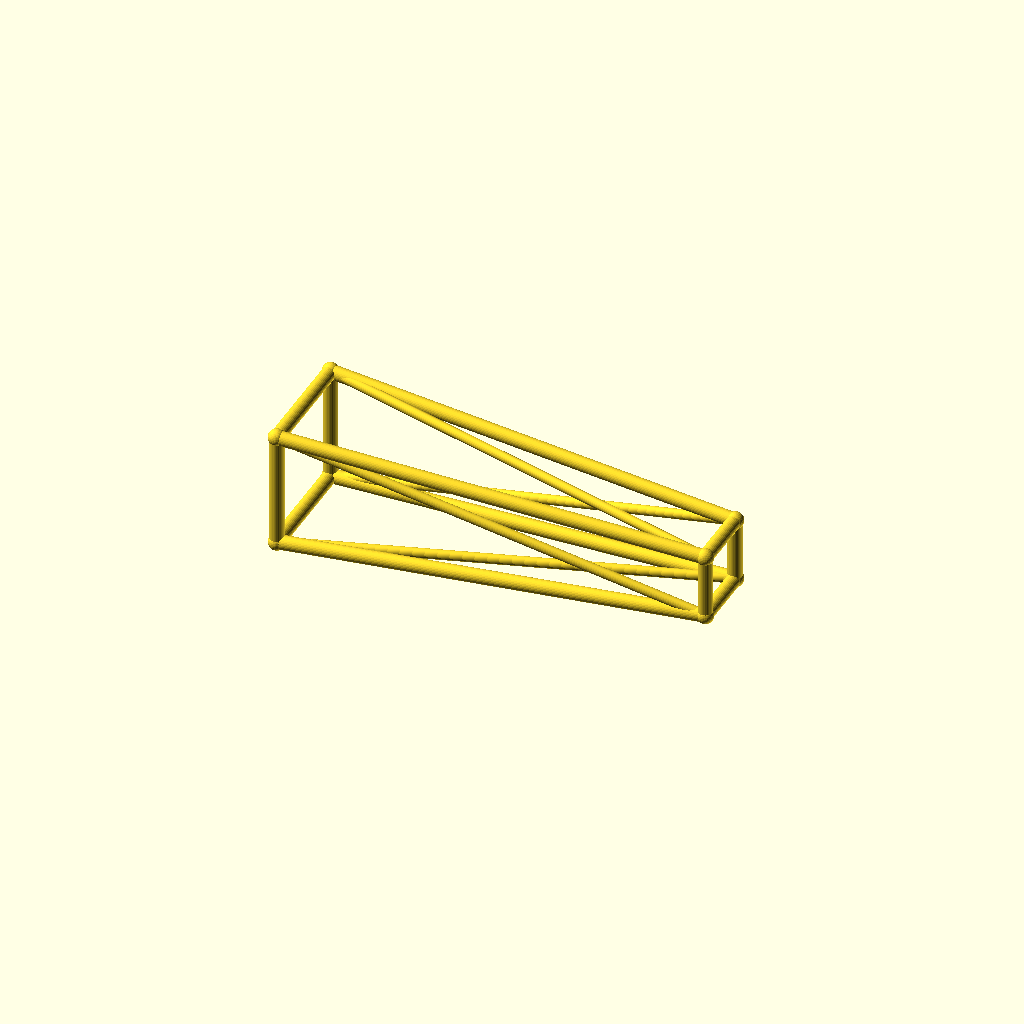
Cell 1 — every parameter at its default value.
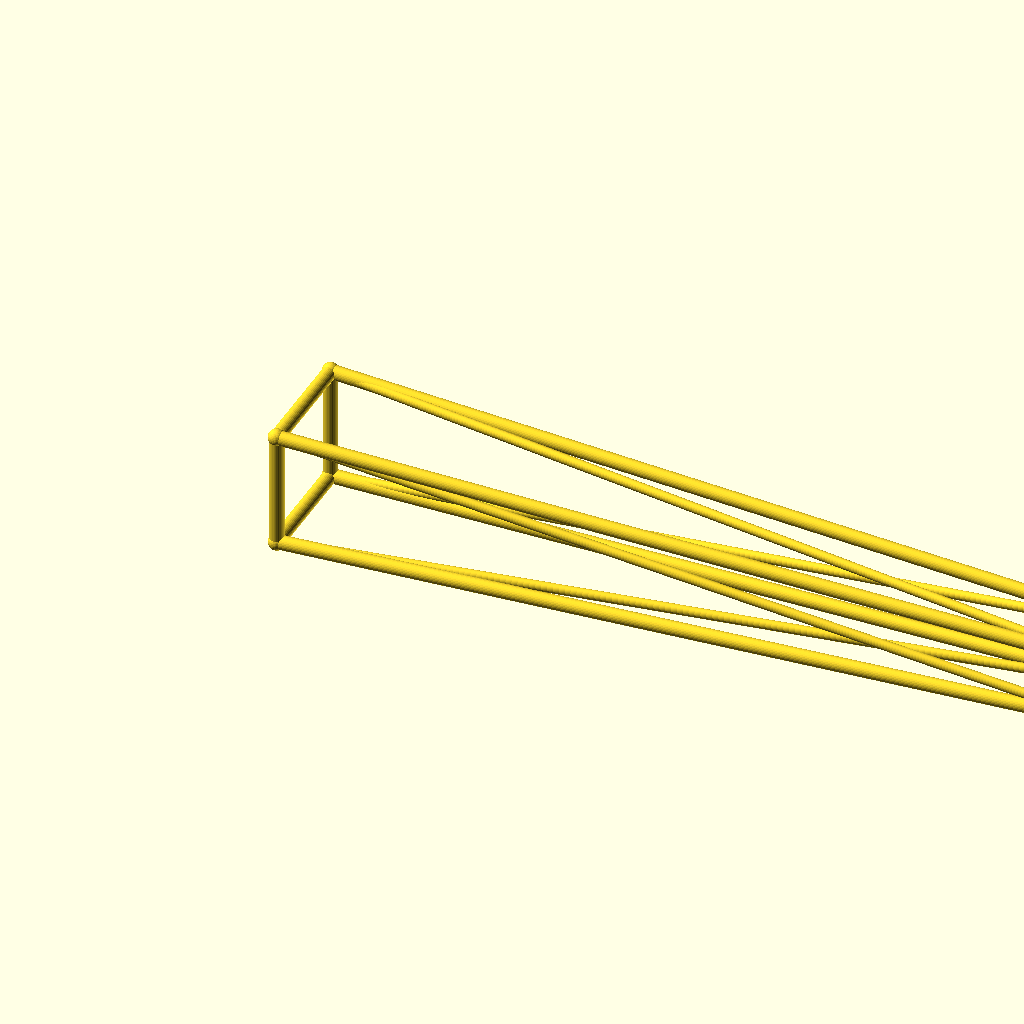
Cell 2 — jib_l set to 260, the other parameters unchanged.
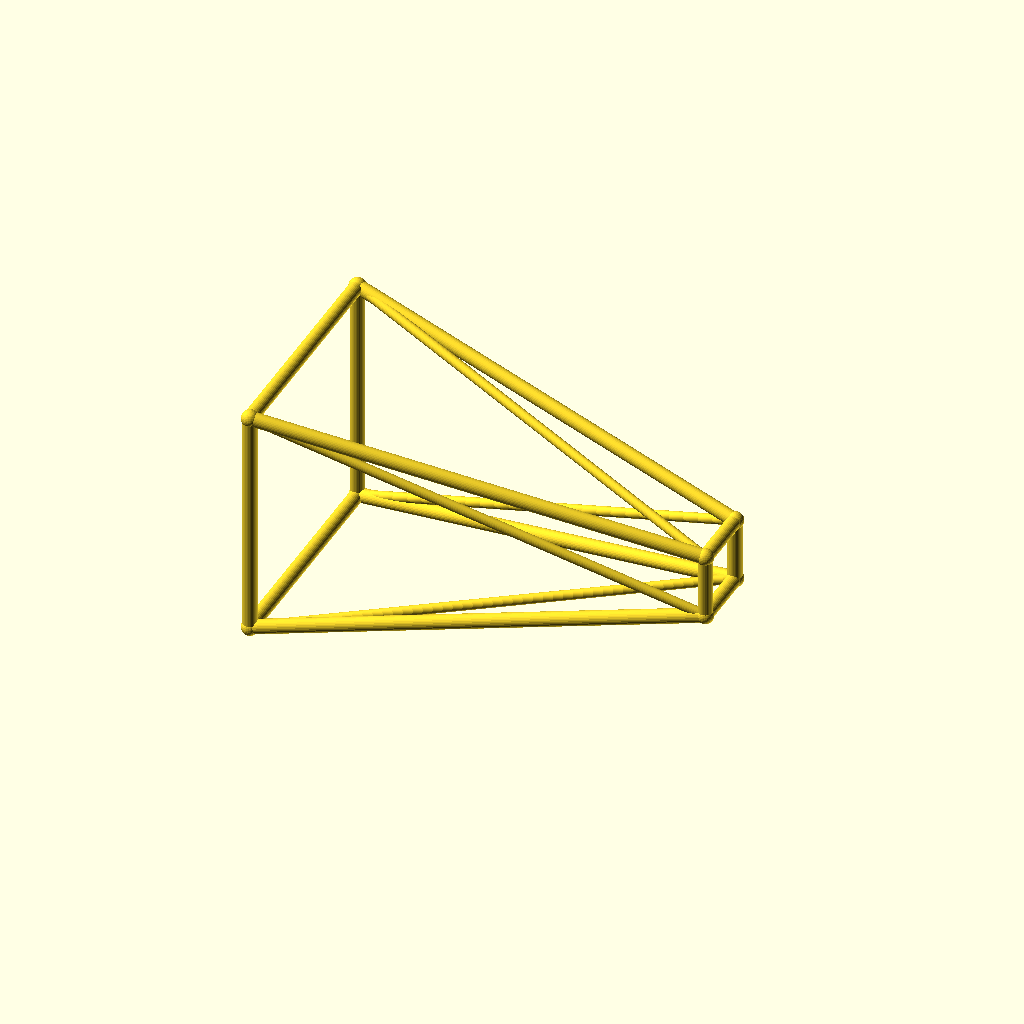
Cell 3: root_w = 36 (everything else at default).
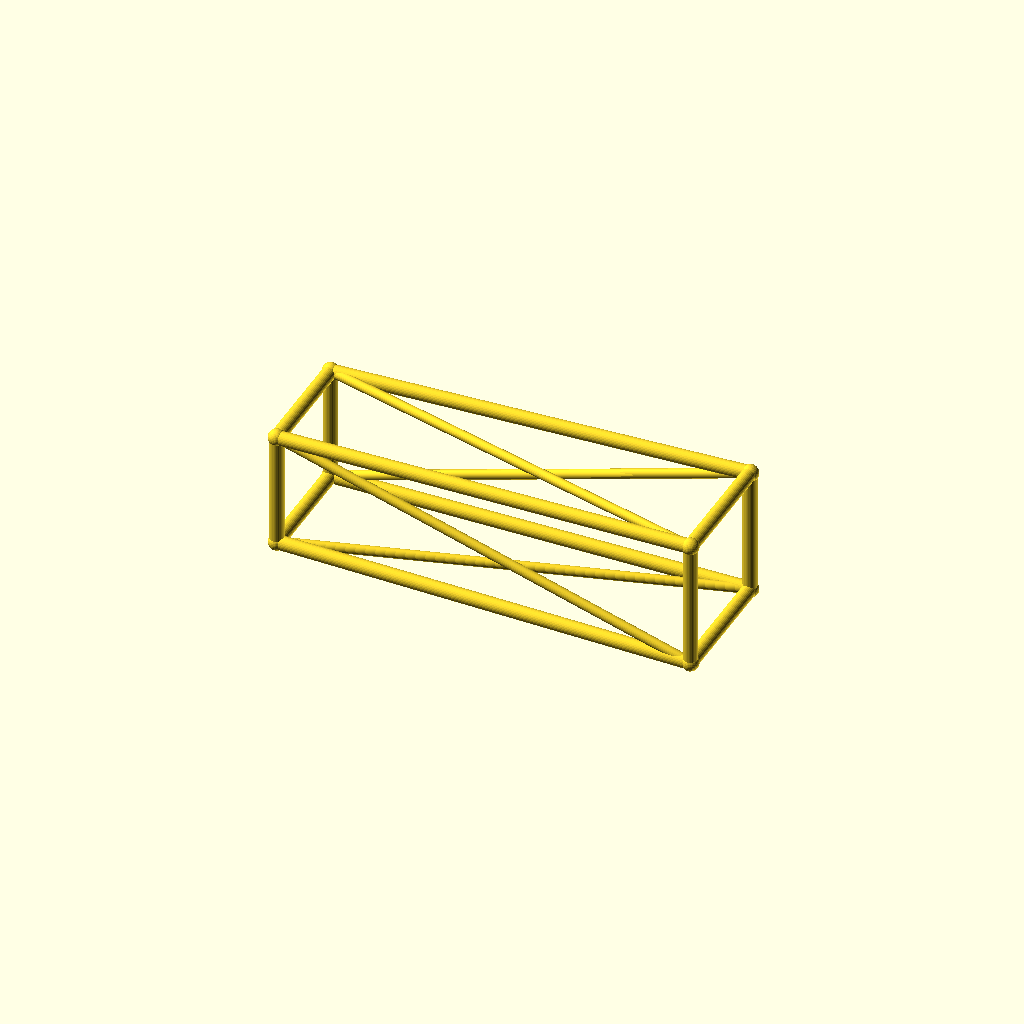
Cell 4: tip_w = 20 (everything else at default).
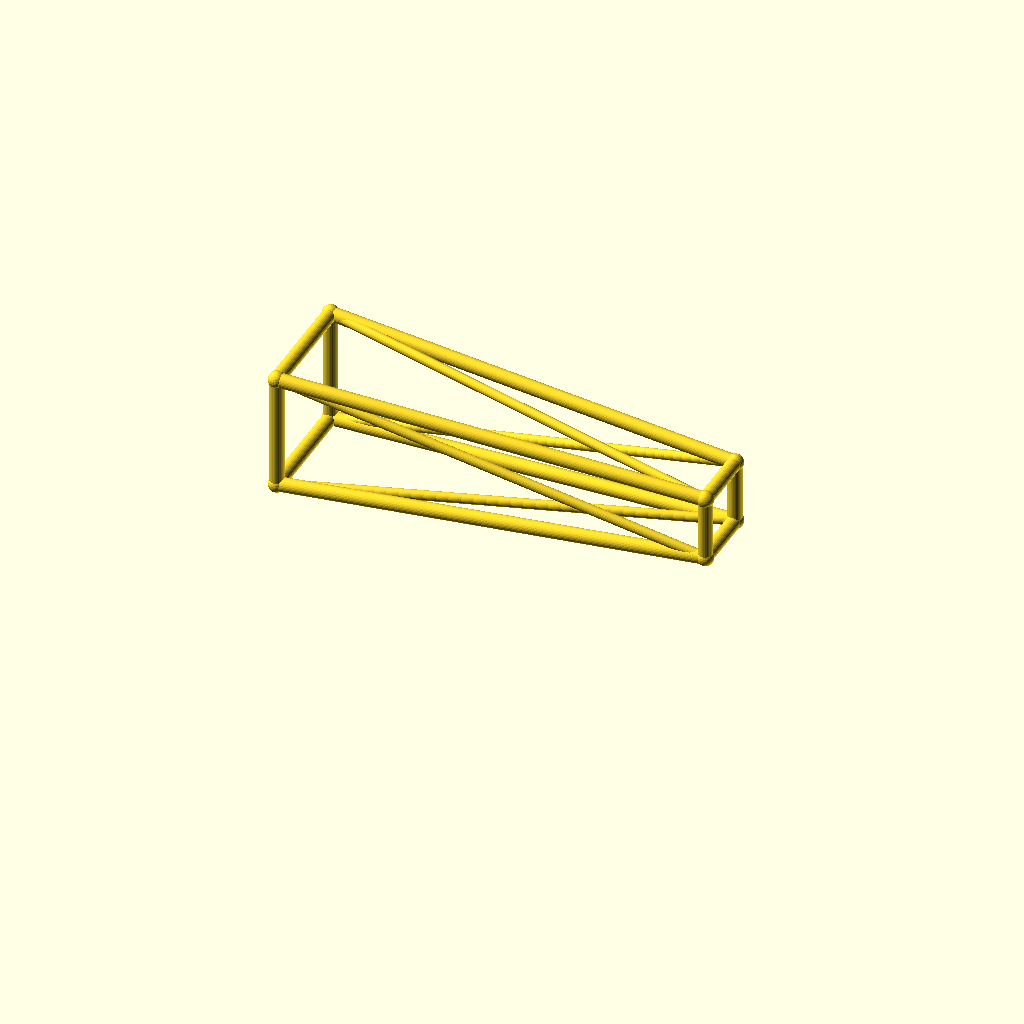
Cell 5: the same model with deck_h = 40.
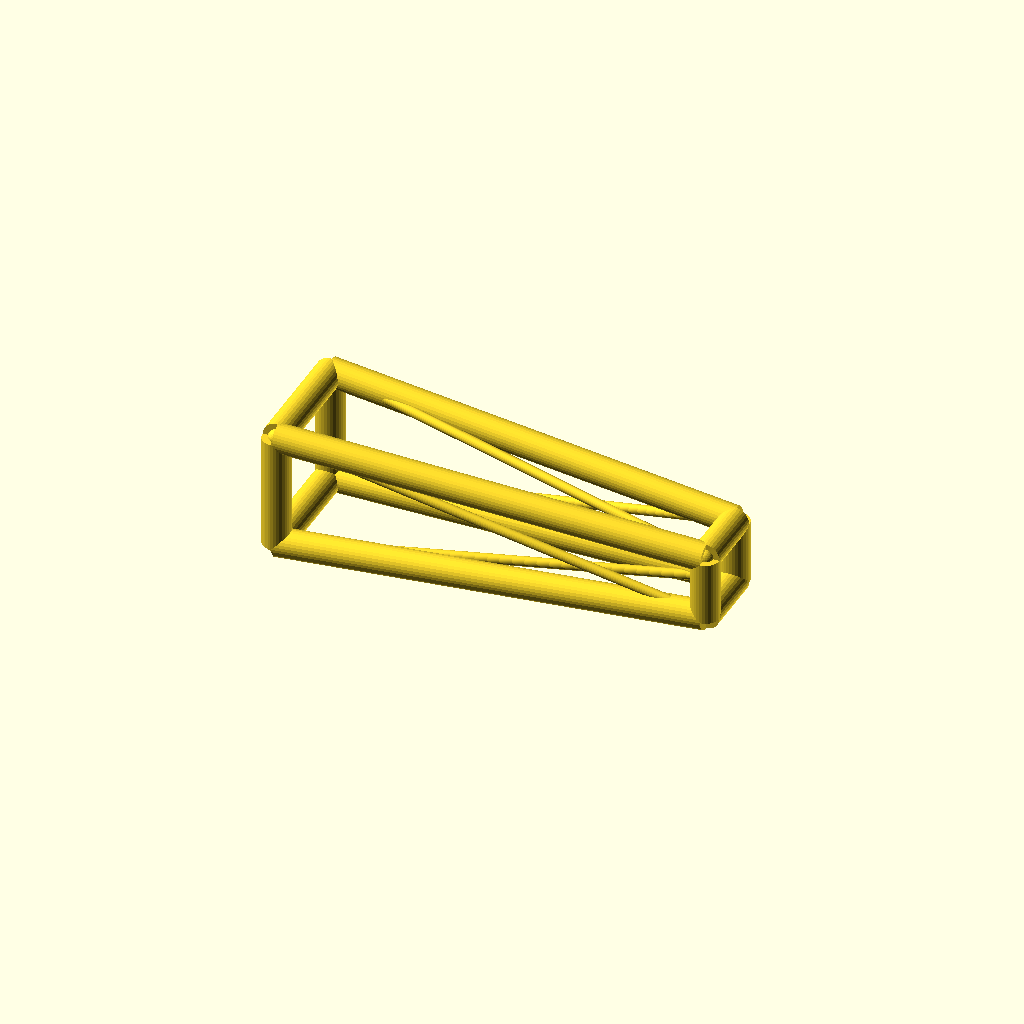
Cell 6 — chord_r set to 4.4, the other parameters unchanged.
One fixed orthographic camera (rotation 55°, 0°, 25°; colour scheme Cornfield) for every cell.
Source of the model, optional_data/data/wire3/cranejib/scene_0047.scad:
$fn = 32;

// ----------------------------------------------------------------------
// Crane jib: tapered jib, 130 mm
// ----------------------------------------------------------------------

// --- parameters (mm) ---
jib_l = 130;              // jib length, X
root_w = 18;              // half width of the root ring
tip_w = 10;               // half width of the tip ring
deck_h = 20;              // height of the jib axis
chord_r = 2.2;            // ring and chord radius
brace_r = 1.5;            // diagonal radius
joint_r = 2.6;            // joint ball radius

bbox_x = jib_l + 2 * joint_r;  // overall X, joints included
bbox_y = 2 * root_w + 2 * joint_r;  // overall Y, joints included
bbox_z = 36 + 2 * joint_r;  // overall Z, joints included
chord_d = 2 * chord_r;  // chord stock diameter
brace_d = 2 * brace_r;  // brace stock diameter
root_d = 2 * root_w;  // root ring section
tip_d = 2 * tip_w;  // tip ring section
jib_h = 2 * root_w;  // root ring height
nodes = [[0, -root_w, deck_h - root_w], [0, root_w, deck_h - root_w], [0, root_w, deck_h + root_w], [0, -root_w, deck_h + root_w], [jib_l, -tip_w, deck_h - tip_w], [jib_l, tip_w, deck_h - tip_w], [jib_l, tip_w, deck_h + tip_w], [jib_l, -tip_w, deck_h + tip_w]];

module member(a, b, r) {
  /* round stock from joint a to joint b, ends buried in the joint balls */
  d = b - a;
  length = norm(d);
  translate(a) rotate([0, acos(d[2] / length), atan2(d[1], d[0])])
    cylinder(h = length, r = r);
}

module joint(p, r) {
  /* ball at the joint centre, fatter than every member meeting there */
  translate(p) sphere(r = r);
}

/* members - each call is one graph edge */
member(nodes[0], nodes[1], chord_r);
member(nodes[1], nodes[2], chord_r);
member(nodes[2], nodes[3], chord_r);
member(nodes[3], nodes[0], chord_r);
member(nodes[4], nodes[5], chord_r);
member(nodes[5], nodes[6], chord_r);
member(nodes[6], nodes[7], chord_r);
member(nodes[7], nodes[4], chord_r);
member(nodes[0], nodes[4], chord_r);
member(nodes[0], nodes[5], brace_r);
member(nodes[1], nodes[5], chord_r);
member(nodes[1], nodes[6], brace_r);
member(nodes[2], nodes[6], chord_r);
member(nodes[2], nodes[7], brace_r);
member(nodes[3], nodes[7], chord_r);
member(nodes[3], nodes[4], brace_r);

/* joint balls */
for (p = nodes) joint(p, joint_r);
Customizer parameters (derived from the source; name, type, default, range or options):
jib_l: number, default 130
root_w: number, default 18
tip_w: number, default 10
deck_h: number, default 20
chord_r: number, default 2.2
brace_r: number, default 1.5
joint_r: number, default 2.6
